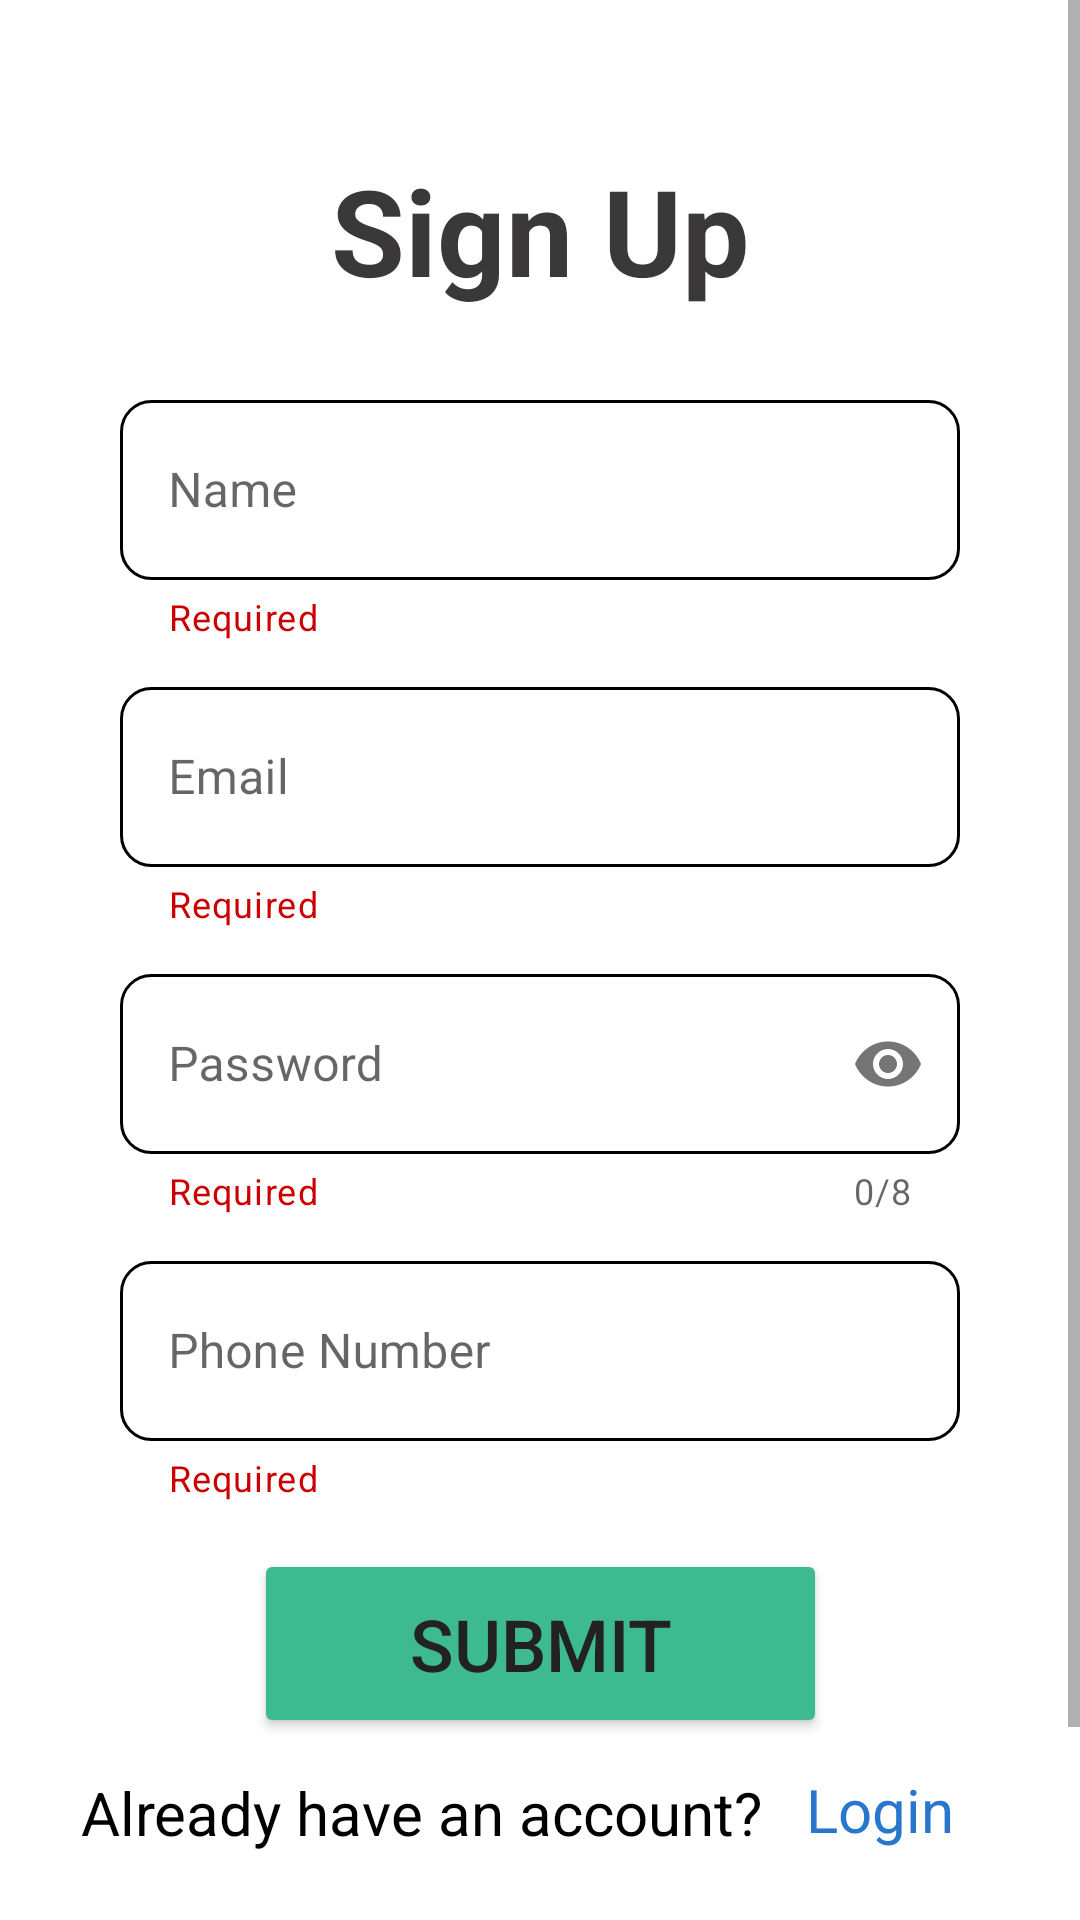

Here is an Android app screen rendered from its layout file. Give the layout XML and the strings, colors and styles it references.
<!-- AndroidManifest.xml: application theme Theme.BookStore -->
<!-- res/layout/activity_signup.xml -->
<?xml version="1.0" encoding="utf-8"?>
<ScrollView xmlns:android="http://schemas.android.com/apk/res/android"
    xmlns:app="http://schemas.android.com/apk/res-auto"
    xmlns:tools="http://schemas.android.com/tools"
    android:layout_width="match_parent"
    android:layout_height="match_parent"
    android:background="@drawable/signup_bg"
    tools:context=".Signup">

    <LinearLayout
        android:layout_width="match_parent"
        android:layout_height="wrap_content"
        android:gravity="center"
        android:orientation="vertical">

        <LinearLayout
            android:layout_width="match_parent"
            android:layout_height="match_parent"
            android:layout_marginBottom="50dp"
            android:layout_marginTop="50dp"
            android:layout_marginHorizontal="20dp"
            android:background="@drawable/login_bg"
            android:gravity="center"
            android:orientation="vertical">

            <TextView
                android:layout_width="411dp"
                android:layout_height="78dp"
                android:text="Sign Up"
                android:textAlignment="center"
                android:textColor="#3A3838"
                android:textSize="40sp"
                android:textStyle="bold">

            </TextView>

            <com.google.android.material.textfield.TextInputLayout
                android:id="@+id/nameContainer"
                style="@style/Widget.MaterialComponents.TextInputLayout.OutlinedBox.Dense"
                android:layout_width="match_parent"
                android:layout_height="wrap_content"
                android:layout_marginHorizontal="20dp"
                app:errorEnabled="true"
                app:helperText="@string/required"
                app:helperTextTextColor="@android:color/holo_red_dark"
                app:layout_constraintEnd_toEndOf="parent"
                app:layout_constraintStart_toStartOf="parent"
                app:layout_constraintTop_toTopOf="parent">

                <com.google.android.material.textfield.TextInputEditText
                    android:id="@+id/name"
                    android:layout_width="match_parent"
                    android:layout_height="60dp"
                    android:background="@drawable/input_bg"
                    android:hint="Name"
                    android:inputType="textPersonName"
                    android:lines="1" />

            </com.google.android.material.textfield.TextInputLayout>

            <com.google.android.material.textfield.TextInputLayout
                android:id="@+id/emailContainer"
                style="@style/Widget.MaterialComponents.TextInputLayout.OutlinedBox.Dense"
                android:layout_width="match_parent"
                android:layout_height="wrap_content"
                android:layout_marginHorizontal="20dp"
                android:layout_marginTop="10dp"
                app:errorEnabled="true"
                app:helperText="@string/required"
                app:helperTextTextColor="@android:color/holo_red_dark"
                app:layout_constraintEnd_toEndOf="parent"
                app:layout_constraintStart_toStartOf="parent"
                app:layout_constraintTop_toTopOf="parent">

                <com.google.android.material.textfield.TextInputEditText
                    android:id="@+id/newEmail"
                    android:layout_width="match_parent"
                    android:layout_height="60dp"
                    android:background="@drawable/input_bg"
                    android:hint="Email"
                    android:inputType="textEmailAddress"
                    android:lines="1" />

            </com.google.android.material.textfield.TextInputLayout>

            <com.google.android.material.textfield.TextInputLayout
                android:id="@+id/passwordContainer"
                style="@style/Widget.MaterialComponents.TextInputLayout.OutlinedBox.Dense"
                android:layout_width="match_parent"
                android:layout_height="match_parent"
                android:layout_marginHorizontal="20dp"
                android:layout_marginTop="10dp"
                app:counterEnabled="true"
                app:counterMaxLength="8"
                app:errorEnabled="true"
                app:helperText="@string/required"
                app:helperTextTextColor="@android:color/holo_red_dark"
                app:passwordToggleEnabled="true">

                <com.google.android.material.textfield.TextInputEditText
                    android:id="@+id/newPassword"
                    android:layout_width="match_parent"
                    android:layout_height="60dp"
                    android:background="@drawable/input_bg"
                    android:hint="Password"
                    android:inputType="textPassword"
                    android:lines="1" />

            </com.google.android.material.textfield.TextInputLayout>

            <com.google.android.material.textfield.TextInputLayout
                android:id="@+id/phoneNumberContainer"
                style="@style/Widget.MaterialComponents.TextInputLayout.OutlinedBox.Dense"
                android:layout_width="match_parent"
                android:layout_height="wrap_content"
                android:layout_marginHorizontal="20dp"
                android:layout_marginTop="10dp"
                app:counterMaxLength="8"
                app:errorEnabled="true"
                app:helperText="@string/required"
                app:helperTextTextColor="@android:color/holo_red_dark"
                app:layout_constraintEnd_toEndOf="parent"
                app:layout_constraintStart_toStartOf="parent"
                app:layout_constraintTop_toTopOf="parent">

                <com.google.android.material.textfield.TextInputEditText
                    android:id="@+id/phoneNumber"
                    android:layout_width="match_parent"
                    android:layout_height="60dp"
                    android:background="@drawable/input_bg"
                    android:hint="Phone Number"
                    android:inputType="textPhonetic"
                    android:lines="1" />

            </com.google.android.material.textfield.TextInputLayout>

            <androidx.constraintlayout.widget.ConstraintLayout
                android:layout_width="379dp"
                android:layout_height="161dp">

                <Button
                    android:id="@+id/submitbtn"
                    android:layout_width="191dp"
                    android:layout_height="63dp"
                    android:layout_gravity="center_horizontal"
                    android:backgroundTint="@color/colorPrimary"
                    android:text="Submit"
                    android:textColor="#222222"
                    android:textSize="24sp"
                    app:cornerRadius="30dp"
                    app:layout_constraintBottom_toBottomOf="parent"
                    app:layout_constraintEnd_toEndOf="parent"
                    app:layout_constraintStart_toStartOf="parent"
                    app:layout_constraintTop_toTopOf="parent"
                    app:layout_constraintVertical_bias="0.161" />

                <TextView
                    android:id="@+id/loginText"
                    android:layout_width="65dp"
                    android:layout_height="46dp"
                    android:layout_marginEnd="36dp"
                    android:text="Login"
                    android:textColor="#2877CC"
                    android:textSize="20sp"
                    app:layout_constraintBottom_toBottomOf="parent"
                    app:layout_constraintEnd_toEndOf="parent"
                    app:layout_constraintTop_toTopOf="parent"
                    app:layout_constraintVertical_bias="0.775" />

                <TextView
                    android:id="@+id/textView"
                    android:layout_width="wrap_content"
                    android:layout_height="46dp"
                    android:text="Already have an account?"
                    android:textColor="#000000"
                    android:textSize="20sp"
                    app:layout_constraintBottom_toBottomOf="parent"
                    app:layout_constraintEnd_toEndOf="parent"
                    app:layout_constraintHorizontal_bias="0.24"
                    app:layout_constraintStart_toStartOf="parent"
                    app:layout_constraintTop_toTopOf="parent"
                    app:layout_constraintVertical_bias="0.784" />

            </androidx.constraintlayout.widget.ConstraintLayout>


        </LinearLayout>

    </LinearLayout>

</ScrollView>
<!-- resources referenced by this layout -->
<resources>
  <color name="colorPrimary">#3DBA8F</color>
  <!-- drawable input_bg (drawable) -->
  <?xml version="1.0" encoding="utf-8"?>
  
  
  <shape xmlns:android="http://schemas.android.com/apk/res/android"
      android:shape= "rectangle">
      <corners android:radius="10dp"/>
      <stroke android:width="1dp"
          android:color="@color/black"/>
  
  </shape>
  <!-- drawable login_bg (drawable) -->
  <?xml version="1.0" encoding="utf-8"?>
  <shape xmlns:android="http://schemas.android.com/apk/res/android">
  
      android:shape= "rectangle">
      <corners android:radius="15dp"/>
      <solid android:color="#CEFFFFFF"/>
      <stroke android:width="1dp"
          android:color="@color/white"/>
  
  </shape>
  <string name="required">Required</string>
  <style name="Theme.BookStore" parent="Theme.MaterialComponents.DayNight.DarkActionBar">
          
          <item name="colorPrimary">#3DBA8F</item>
          <item name="colorPrimaryVariant">@color/purple_700</item>
          <item name="colorOnPrimary">@color/white</item>
          
          <item name="colorSecondary">@color/teal_200</item>
          <item name="colorSecondaryVariant">@color/teal_700</item>
          <item name="colorOnSecondary">@color/black</item>
          
          <item name="android:statusBarColor" tools:targetApi="l">?attr/colorPrimaryVariant</item>
          
      </style>
  <color name="black">#FF000000</color>
  <color name="white">#FFFFFFFF</color>
  <color name="purple_700">#FF3700B3</color>
  <color name="teal_200">#FF03DAC5</color>
  <color name="teal_700">#FF018786</color>
</resources>
